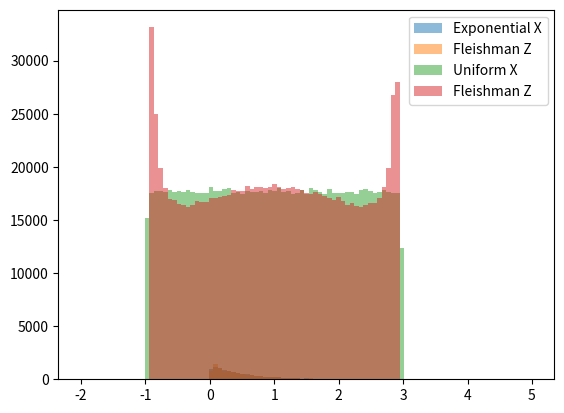

The matplotlib source for this figure:
"""Simulation of non-normal distribution using Fleishman's Power Method.
   We derive coefficients using modified Powell method.
   
   Sources:
   Implementation in SAS. https://support.sas.com/content/dam/SAS/support/en/books/simulating-data-with-sas/65378_Appendix_D_Functions_for_Simulating_Data_by_Using_Fleishmans_Transformation.pdf
   Hao Luo , Generation of Non-normal Data – A Study of Fleishman’s Power Method. https://www.diva-portal.org/smash/get/diva2:407995/FULLTEXT01.pdf
   Tables from Fleishman program and SAS guide. https://chandrakant721.wordpress.com/fleishmans-power-method-coefficient-table/
"""

import numpy as np
from scipy.stats import moment
from scipy.optimize import fsolve
import matplotlib.pyplot as plt

def fleishman(x, *data):
    """Fleishman's function to solve."""
    b = x[0]
    c = x[1]
    d = x[2]
    
    target_skew, target_kurt = data

    f1 = b**2 + 6*b*d + 2*c**2 + 15*d**2 - 1
    f2 = 2*c*(b**2 + 24*b*d + 105*d**2 + 2) - target_skew
    f3 = 24 *(b*d + c**2*( 1 + b**2 + 28*b*d) + 
              d**2*( 12 + 48*b*d + 141*c**2 + 225*d**2)) - target_kurt

    return (f1, f2, f3)

def fleishman_jac(x, *data):
    """Jacobian of Fleishman func from SAS implementation."""
    b,c,d = x
    
    df1db = 2*b + 6*d
    df1dc = 4*c
    df1dd = 6*b + 30*d
    df2db = 4*c * (b + 12*d)
    df2dc = 2 * (b**2 + 24*b*d + 105*d**2 + 2)
    df2dd = 4 * c * (12*b + 105*d)
    df3db = 24 * (d + c**2 * (2*b + 28*d) + 48 * d**3)
    df3dc = 48 * c * (1 + b**2 + 28*b*d + 141*d**2)
    df3dd = 24 * (b + 28*b * c**2 + 2 * d * (12 + 48*b*d + 
                  141*c**2 + 225*d**2) + d**2 * (48*b + 450*d))
    return np.matrix([[df1db, df1dc, df1dd],
                      [df2db, df2dc, df2dd],
                      [df3db, df3dc, df3dd]])

def initial_guess(target_skew, target_kurt):
    """Initial guess for Fleishman func from SAS implementation."""
    c1 = 0.95357 - 0.05679 * target_kurt + 0.03520 * target_skew**2 + 0.00133 * target_kurt**2
    c2 = 0.10007 * target_skew + 0.00844 * target_skew**3
    c3 = 0.30978 - 0.31655 * c1
    return (c1, c2, c3)

def f_moments(data):
    """Find first 4 moments of data."""
    mean = np.mean(data)
    var = moment(data,2)
    
    # From Cramér (1957)
    skew = moment(data,3)/var**1.5
    # Also called "relative" kurtosis
    kurt = moment(data,4)/var**2 - 3
    
    return (mean,var,skew,kurt)

def check_target_vals(skew,kurt):
    """Check if kurtosis, skew is valid."""
    if (kurt < -1.2264489 + 1.6410373 * skew ** 2):
        raise Exception("Combination of kurtosis, skew not allowed.")
        
def plot_compare(dist_x, label_x, dist_y, label_y):
    """Generate plot of target, Fleishman data."""
    bins = np.linspace(-2, 5, 100)
    plt.hist(dist_x, bins, alpha=0.5, label=label_x)
    plt.hist(dist_y, bins, alpha=0.5, label=label_y)
    plt.legend(loc='upper right')
    plt.show()
    
    
def generate_Fleishman(target, n):
    """Given target moments, return transformed normally distributed data."""
    target_mean, target_var, target_skew, target_kurt = target
    
    # Check if Fleishman's method is appropriate
    check_target_vals(target_skew, target_kurt)

    # Solve for coefficients of transformation
    guess = initial_guess(target_skew, target_kurt)
    root = fsolve(fleishman, guess, args=(target_skew, target_kurt), fprime = fleishman_jac)
    
    # Generate normal distribution
    mu, sigma = 0, 1 # mean and standard deviation
    s_x = np.random.normal(mu, sigma, n)

    # Derive Y using coefficients
    a = -1 * root[1]
    b,c,d = root
    s_y = a + b*s_x + c*s_x**2 + d*s_x**3

    # Get required distribution Z using target mean, variance
    s_z = target_mean + (target_var**.5 * s_y)
    return s_z


# Ex. 1: Exponential
n = 10000
s_target = np.random.exponential(.5, n)
target = f_moments(s_target)
print(target)
s_z = generate_Fleishman(target, n)
print(f_moments(s_z))
plot_compare(s_target, "Exponential X", s_z, "Fleishman Z")


# Ex. 2: Uniform
n = 1000000
s_target = np.random.uniform(-1,3,n)
target = f_moments(s_target)
print("Target", target)
s_z = generate_Fleishman(target, n)
print("Fleishman", f_moments(s_z))
plot_compare(s_target, "Uniform X", s_z, "Fleishman Z")
